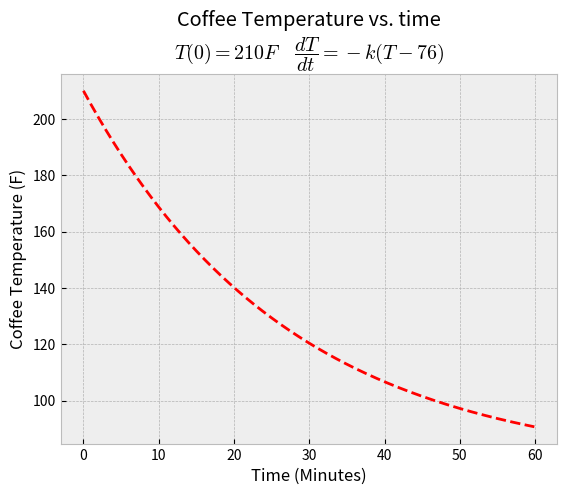

Generate this figure with matplotlib:
import numpy as np
from scipy.integrate import odeint
import matplotlib.pyplot as plt
'''
    This is an actual problem I did in my diff eq class.
    -------------------------------------------------------------
    Newton's law of cooling states that the temperature of an object
    changes at a rate proportional to the difference between its temperature
    and that of its surroundings. Suppose that the temperature of a cup of coffee obeys
    Newton's law of cooling. Let k>0 be the constant of proportionality.
    Assume the coffee has a temperature of 210 degrees Fahrenheit when freshly poured,
    and 3 minutes later has cooled to 196 degrees in a room at 76 degrees.
'''

''' 
    Define dT/dt, find T(t)
    When you freshly pour @ T(0) = 210), T(3) = 196, Room temp = 76 degrees 
    The rate of change of temperature to time (dTemp/dtime) = -k(T-76)  
    The value of k  = 0.03678
'''
def dTdt(temp, time):           # function that returns dT/dt
    k = 0.03678                 # coefficient k
    dtempdtime = -k*(temp-76)   # dT/dt
    return dtempdtime           # returns dT/dt

y0 = 210                        # initial conditions or T0
t = np.arange(0, 60, .1)        # time range, note this uses the np.arange, just returns a range of numbers
T = 76+134*np.exp(-0.03678*t)   # The actual initial value problem
y = -0.03678*(T-76)             # declaring solution to IVP
T2 = odeint(dTdt, y0, t)        # using odeint method to solve dT/dt

plt.style.use('bmh')            # this changes the plotting style, 'dark_background' looks nice, so does 'seaborn'.
plt.plot(t, T2, 'r--')                 # plotting Temperature vs time, notice T2 and T are the same, but one uses the solver, similar to ode45 in matlab
plt.xlabel('Time (Minutes)')    # labeling x axis
plt.ylabel("Coffee Temperature (F)")   # labeling y axis
plt.title("Coffee Temperature vs. time\n"      # adding a title
          '$T(0)=210 F$' "\t" '$\dfrac{dT}{dt}=-k(T-76)$') # this is LaTEX
plt.show() # this is the command to have the plot show up